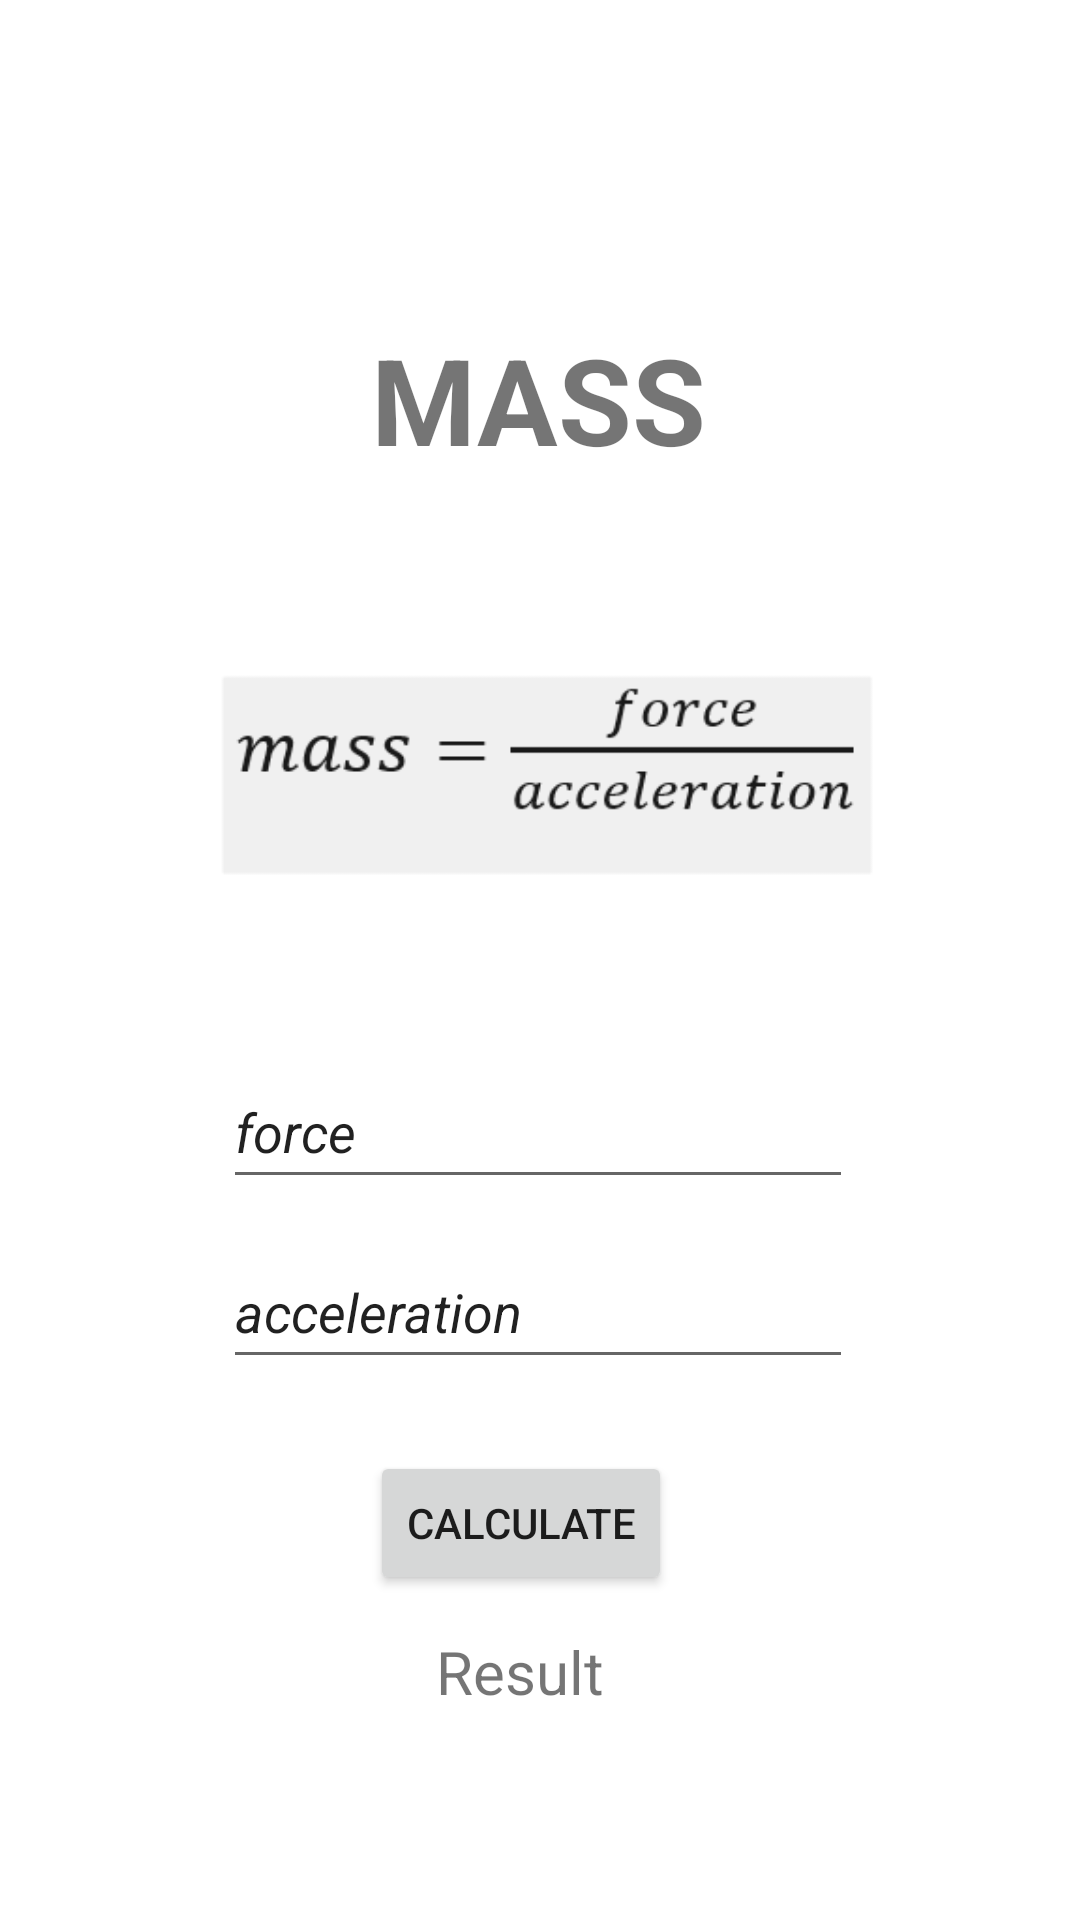

The Android layout XML behind this screen, and the referenced resources:
<!-- AndroidManifest.xml: application theme Theme.MultiCalc -->
<!-- res/layout/activity_mass_formula.xml -->
<?xml version="1.0" encoding="utf-8"?>
<androidx.constraintlayout.widget.ConstraintLayout xmlns:android="http://schemas.android.com/apk/res/android"
    xmlns:app="http://schemas.android.com/apk/res-auto"
    xmlns:tools="http://schemas.android.com/tools"
    android:layout_width="match_parent"
    android:layout_height="match_parent"
    tools:context=".MassFormula">

    <TextView
        android:id="@+id/textMassFormula"
        android:layout_width="wrap_content"
        android:layout_height="wrap_content"
        android:text="MASS"
        android:textSize="40dp"
        android:textStyle="bold"
        app:layout_constraintBottom_toBottomOf="parent"
        app:layout_constraintEnd_toEndOf="parent"
        app:layout_constraintHorizontal_bias="0.498"
        app:layout_constraintStart_toStartOf="parent"
        app:layout_constraintTop_toTopOf="parent"
        app:layout_constraintVertical_bias="0.181" />

    <ImageView
        android:id="@+id/imageMassFormula"
        android:layout_width="285dp"
        android:layout_height="120dp"
        android:layout_marginTop="40dp"
        app:layout_constraintEnd_toEndOf="@+id/textMassFormula"
        app:layout_constraintStart_toStartOf="@+id/textMassFormula"
        app:layout_constraintTop_toBottomOf="@+id/textMassFormula"
        app:srcCompat="@drawable/mass" />

    <EditText
        android:id="@+id/editTextMForce"
        android:layout_width="wrap_content"
        android:layout_height="wrap_content"
        android:layout_marginTop="32dp"
        android:ems="10"
        android:inputType="textPersonName"
        android:minHeight="48dp"
        android:text="force"
        android:textStyle="italic"
        app:layout_constraintEnd_toEndOf="@+id/imageMassFormula"
        app:layout_constraintHorizontal_bias="0.493"
        app:layout_constraintStart_toStartOf="@+id/imageMassFormula"
        app:layout_constraintTop_toBottomOf="@+id/imageMassFormula" />

    <EditText
        android:id="@+id/editTextMAcceleration"
        android:layout_width="wrap_content"
        android:layout_height="wrap_content"
        android:layout_marginTop="12dp"
        android:ems="10"
        android:inputType="textPersonName"
        android:minHeight="48dp"
        android:text="acceleration"
        android:textStyle="italic"
        app:layout_constraintEnd_toEndOf="@+id/editTextMForce"
        app:layout_constraintHorizontal_bias="0.0"
        app:layout_constraintStart_toStartOf="@+id/editTextMForce"
        app:layout_constraintTop_toBottomOf="@+id/editTextMForce" />

    <TextView
        android:id="@+id/MResult"
        android:layout_width="wrap_content"
        android:layout_height="wrap_content"
        android:layout_marginTop="12dp"
        android:text="Result"
        android:textSize="20dp"
        app:layout_constraintEnd_toEndOf="@+id/btnCalcMass"
        app:layout_constraintHorizontal_bias="0.492"
        app:layout_constraintStart_toStartOf="@+id/btnCalcMass"
        app:layout_constraintTop_toBottomOf="@+id/btnCalcMass" />

    <Button
        android:id="@+id/btnCalcMass"
        android:layout_width="wrap_content"
        android:layout_height="wrap_content"
        android:layout_marginTop="24dp"
        android:text="Calculate"
        app:layout_constraintEnd_toEndOf="@+id/editTextMAcceleration"
        app:layout_constraintHorizontal_bias="0.449"
        app:layout_constraintStart_toStartOf="@+id/editTextMAcceleration"
        app:layout_constraintTop_toBottomOf="@+id/editTextMAcceleration" />
</androidx.constraintlayout.widget.ConstraintLayout>
<!-- resources referenced by this layout -->
<resources>
  <!-- drawable mass: png bitmap (drawable, 6436 bytes) -->
  <style name="Theme.MultiCalc" parent="Theme.MaterialComponents.DayNight.DarkActionBar">
          
          <item name="colorPrimary">@color/purple_500</item>
          <item name="colorPrimaryVariant">@color/purple_700</item>
          <item name="colorOnPrimary">@color/white</item>
          
          <item name="colorSecondary">@color/teal_200</item>
          <item name="colorSecondaryVariant">@color/teal_700</item>
          <item name="colorOnSecondary">@color/black</item>
          
          <item name="android:statusBarColor" tools:targetApi="l">?attr/colorPrimaryVariant</item>
          
      </style>
  <!-- not gathered from this repository: default colours our renderer supplied (Android Studio template values) -->
  <color name="purple_500">#FF6200EE</color>
  <color name="purple_700">#FF3700B3</color>
  <color name="teal_200">#FF03DAC5</color>
  <color name="teal_700">#FF018786</color>
  <color name="black">#FF000000</color>
  <color name="white">#FFFFFFFF</color>
</resources>
